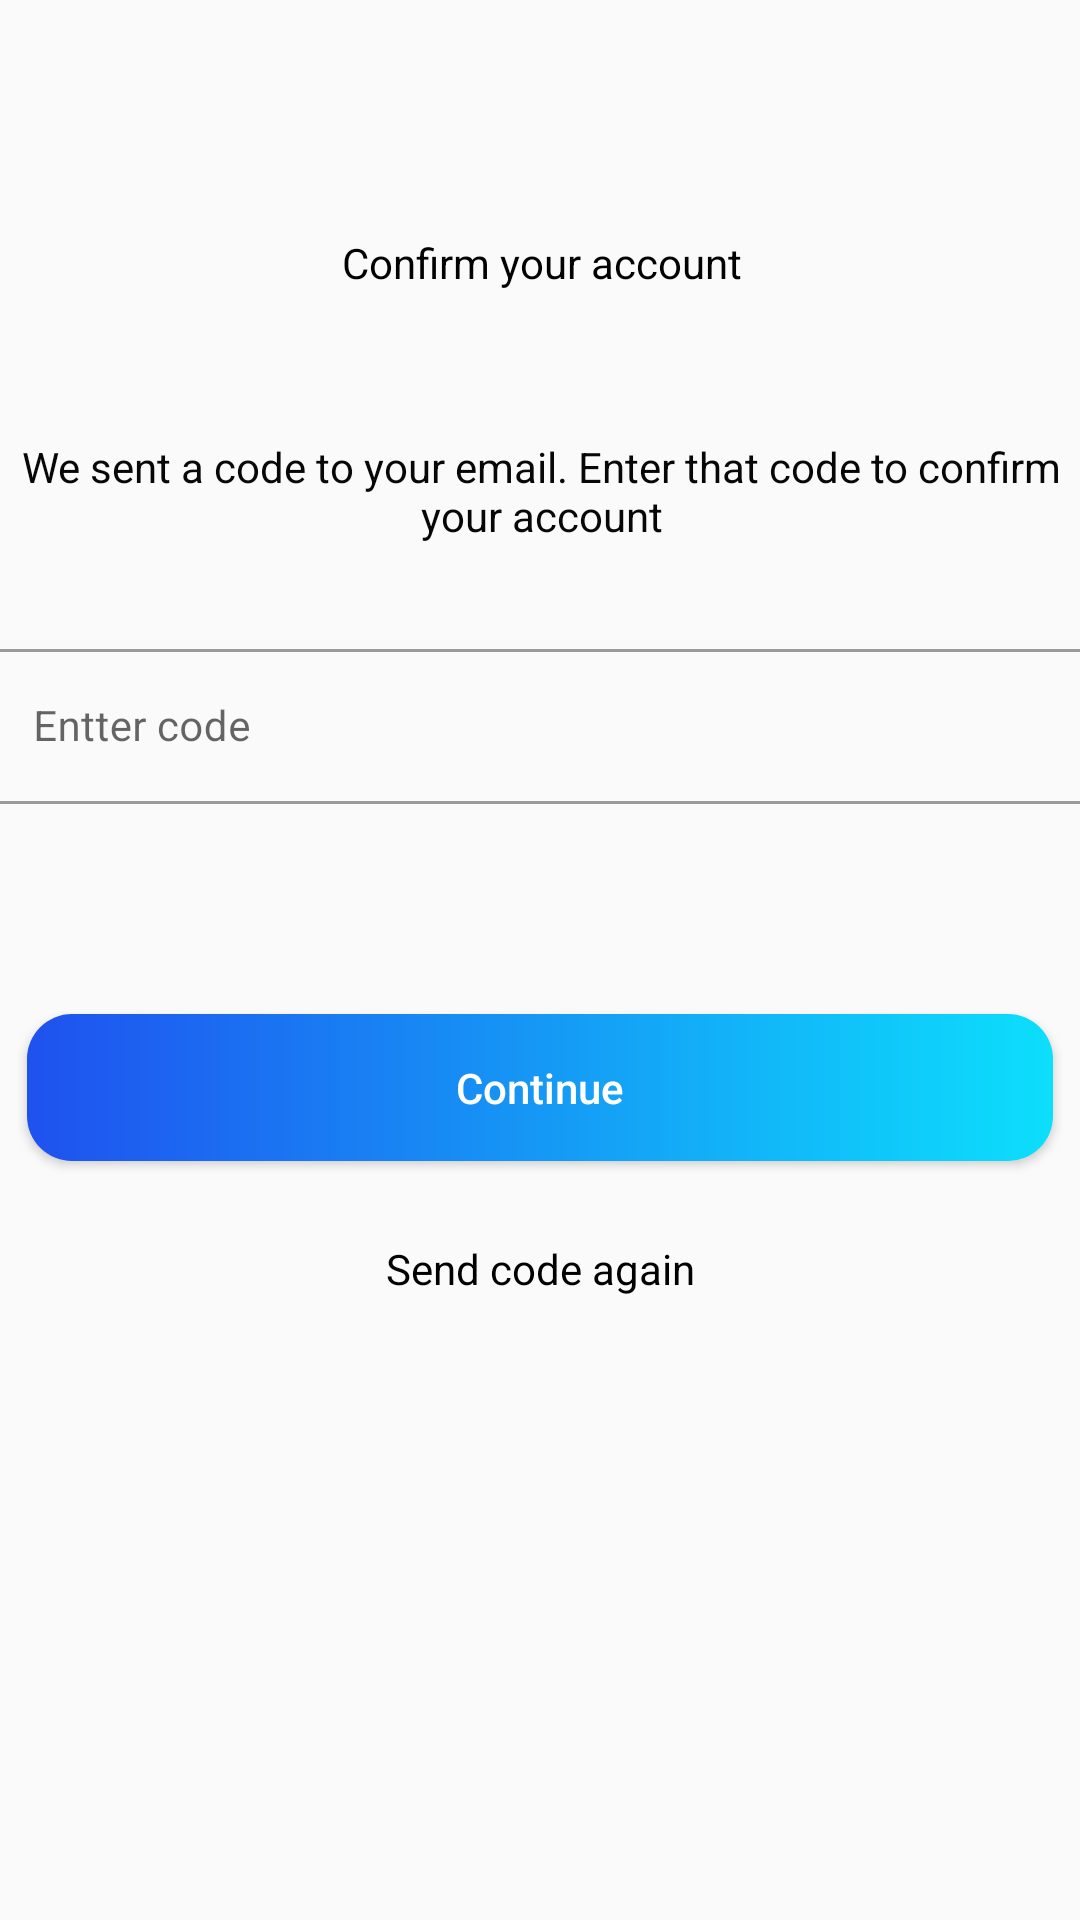

Here is an Android app screen rendered from its layout file. Give the layout XML and the strings, colors and styles it references.
<!-- AndroidManifest.xml: application theme Theme.KonekQ.AppCompat -->
<!-- res/layout/activity_forget_password_confirm_account.xml -->
<?xml version="1.0" encoding="utf-8"?>
<androidx.constraintlayout.widget.ConstraintLayout xmlns:android="http://schemas.android.com/apk/res/android"
    xmlns:app="http://schemas.android.com/apk/res-auto"
    xmlns:tools="http://schemas.android.com/tools"
    android:layout_width="match_parent"
    android:layout_height="match_parent"
    tools:context=".activity_forget_password_confirm_account">

    <androidx.appcompat.widget.Toolbar
        android:id="@+id/toolbar"
        android:layout_width="365dp"
        android:layout_height="50dp"
        android:layout_marginTop="16dp"
        android:elevation="4dp"
        android:theme="@style/ThemeOverlay.AppCompat.ActionBar"
        app:layout_constraintEnd_toEndOf="parent"
        app:layout_constraintHorizontal_bias="0.491"
        app:layout_constraintStart_toStartOf="parent"
        app:layout_constraintTop_toTopOf="parent"
        app:popupTheme="@style/ThemeOverlay.AppCompat.Light"
        app:subtitle=""
        app:subtitleTextColor="@color/black"
        app:title=""
        app:titleTextColor="@color/black">

        <ImageButton
            android:id="@+id/toolbar_back_btn"
            android:layout_width="wrap_content"
            android:layout_height="match_parent"
            android:background="@android:color/transparent"
            android:contentDescription="@string/app_name"
            android:minWidth="48dp"
            android:src="@drawable/baseline_arrow_back_24"
            tools:layout_editor_absoluteX="16dp" />
    </androidx.appcompat.widget.Toolbar>

    <TextView
        android:id="@+id/textView16"
        android:layout_width="365dp"
        android:layout_height="52dp"
        android:layout_marginTop="12dp"
        android:text="Confirm your account"
        android:textAlignment="center"
        android:textColor="@color/black"
        app:layout_constraintEnd_toEndOf="parent"
        app:layout_constraintStart_toStartOf="parent"
        app:layout_constraintTop_toBottomOf="@+id/toolbar"
        tools:textAlignment="viewStart"
        tools:textSize="24sp"
        tools:textStyle="bold" />

    <TextView
        android:id="@+id/textView17"
        android:layout_width="364dp"
        android:layout_height="55dp"
        android:layout_marginTop="16dp"
        android:text="We sent a code to your email. Enter that code to confirm your account"
        android:textAlignment="center"
        android:textColor="#070707"
        app:layout_constraintEnd_toEndOf="parent"
        app:layout_constraintStart_toStartOf="parent"
        app:layout_constraintTop_toBottomOf="@+id/textView16"
        tools:textAlignment="textStart"
        tools:textSize="15sp" />


    <LinearLayout
        android:id="@+id/textbox_layout"
        android:layout_width="371dp"
        android:layout_height="63dp"
        android:layout_gravity="center"
        android:layout_marginHorizontal="20dp"

        android:layout_marginTop="10dp"
        android:background="@android:color/transparent"
        android:orientation="vertical"
        android:theme="@style/Theme.KonekQ.Material"
        app:layout_constraintEnd_toEndOf="parent"
        app:layout_constraintStart_toStartOf="parent"
        app:layout_constraintTop_toBottomOf="@+id/textView17">
        
        <com.google.android.material.textfield.TextInputLayout
            android:id="@+id/filledTextFieldEmail"
            style="@style/Widget.MaterialComponents.TextInputLayout.OutlinedBox"
            android:layout_width="match_parent"
            android:layout_height="match_parent"
            android:layout_gravity="center"
            android:layout_marginBottom="6dp"
            android:backgroundTint="@color/white"
            android:hint="Entter code"
            app:layout_constraintBottom_toTopOf="@+id/filledTextField"
            app:layout_constraintEnd_toEndOf="parent"
            app:layout_constraintHorizontal_bias="0.551"
            app:layout_constraintStart_toStartOf="parent"
            app:layout_constraintTop_toTopOf="parent">
            
            <com.google.android.material.textfield.TextInputEditText
                android:id="@+id/edit_textEmail"
                android:layout_width="match_parent"
                android:layout_height="match_parent"
                android:inputType="number" />
        </com.google.android.material.textfield.TextInputLayout>

    </LinearLayout>

    <Button
        android:id="@+id/button"
        android:layout_width="342dp"
        android:layout_height="49dp"
        android:layout_marginTop="64dp"
        android:background="@drawable/btn_bg"
        android:text="Continue"
        android:textAllCaps="false"
        android:textColor="@color/white"
        app:layout_constraintEnd_toEndOf="parent"
        app:layout_constraintHorizontal_bias="0.492"
        app:layout_constraintStart_toStartOf="parent"
        app:layout_constraintTop_toBottomOf="@+id/textbox_layout"
        tools:textSize="20sp" />

    <TextView
        android:id="@+id/textView18"
        android:layout_width="167dp"
        android:layout_height="28dp"
        android:text="Send code again"
        android:textAlignment="center"
        android:textColor="@color/black"
        app:layout_constraintBottom_toBottomOf="parent"
        app:layout_constraintEnd_toEndOf="parent"
        app:layout_constraintStart_toStartOf="parent"
        app:layout_constraintTop_toBottomOf="@+id/button"
        app:layout_constraintVertical_bias="0.117"
        tools:textSize="20sp" />

</androidx.constraintlayout.widget.ConstraintLayout>
<!-- resources referenced by this layout -->
<resources>
  <color name="black">#FF000000</color>
  <color name="white">#FFFFFFFF</color>
  <!-- drawable btn_bg (drawable) -->
  <?xml version="1.0" encoding="utf-8"?>
  <shape xmlns:android="http://schemas.android.com/apk/res/android"
      android:shape="rectangle">
      
      <gradient
          android:startColor="#1F51EF"
          android:endColor="#0CDFFC"
          android:type="linear"
     />
      <corners android:radius="15dp"/>
  </shape>
  <string name="app_name">KonekQ</string>
  <style name="Theme.KonekQ.Material" parent="Theme.MaterialComponents.DayNight.NoActionBar">
          
          <item name="colorPrimary">@color/blue</item>
          <item name="colorPrimaryVariant">@color/dark_blue</item>
          
          <item name="colorSecondary">@color/dark_blue</item>
          <item name="colorSecondaryVariant">@color/blue</item>
          <item name="colorOnSecondary">@color/black</item>
          
          <item name="android:statusBarColor">@color/white</item>
          <item name="android:windowLightStatusBar" tools:targetApi="m">true</item>
          <item name="android:textSize">14sp</item>
      </style>
  <style name="Theme.KonekQ.AppCompat" parent="Theme.AppCompat.DayNight.NoActionBar">
          <item name="colorPrimary">@color/dark_blue</item>
          <item name="android:textSize">14sp</item>
  
          <item name="colorPrimaryVariant">@color/dark_blue</item>
          
          <item name="colorSecondary">@color/blue</item>
          <item name="colorSecondaryVariant">@color/blue</item>
          <item name="colorOnSecondary">@color/black</item>
          
          <item name="android:statusBarColor">@color/white</item>
          <item name="android:windowLightStatusBar" tools:targetApi="m">true</item>
      </style>
  <color name="blue">#1AA7EC</color>
  <color name="dark_blue">#1E2F97</color>
</resources>
